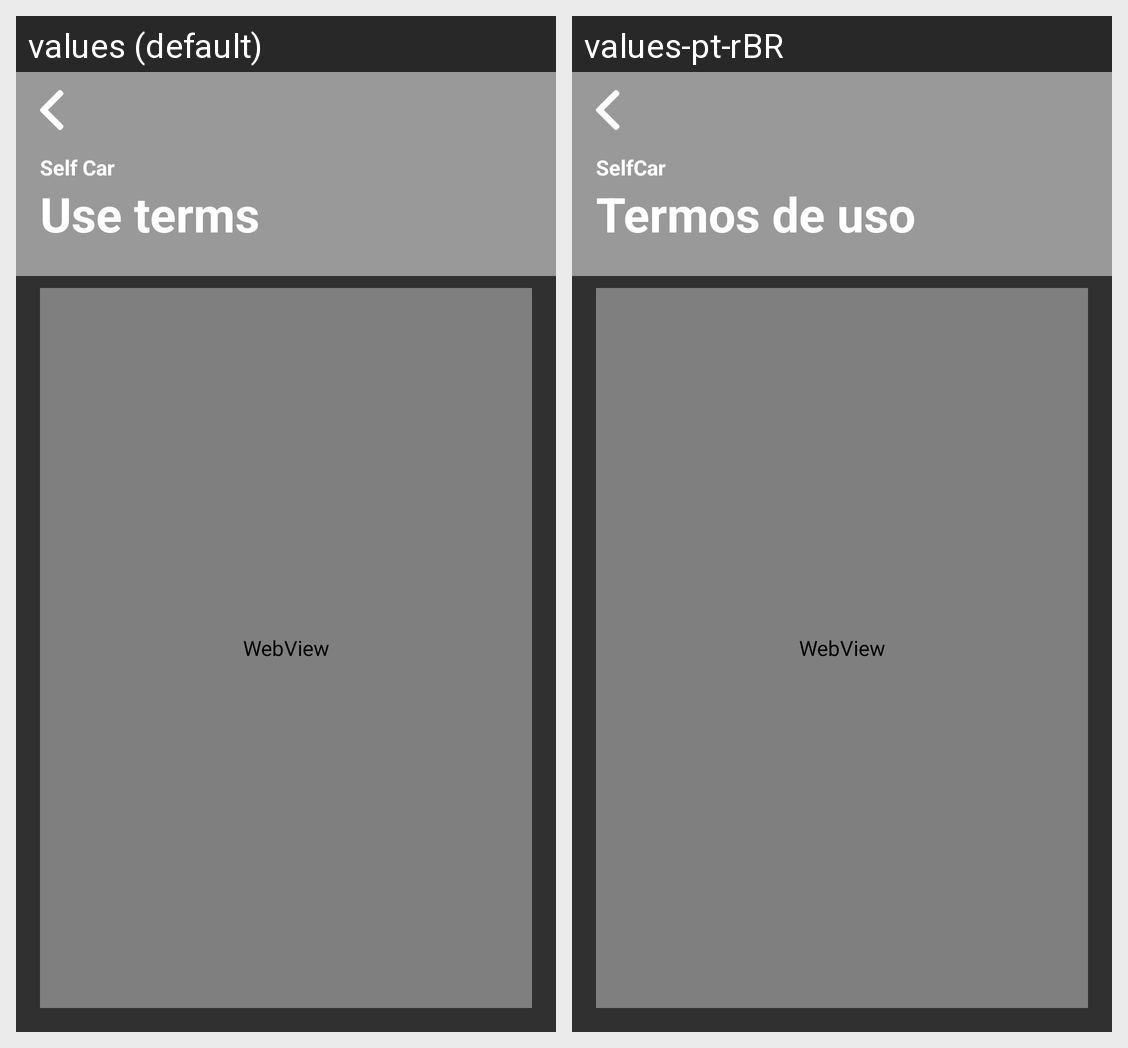

Strings drawn on this Android screen and how each of the app's shown locales translates them:
Android screen res/layout/fragment_terms.xml rendered under 2 locales, left to right: values (default), values-pt-rBR. Device: Nexus 5 (rendered at 1080×1920; each locale shown at half size, 540×960, under a caption strip naming it); theme Theme.AppCompat.
Strings drawn on this screen, with the default value and each locale's value (text and hints the layout hard-codes, and strings that could not be matched under every locale, appear in the picture but are not listed):

label_terms
  values: Use terms
  values-pt-rBR: Termos de uso

app_name
  values: Self Car
  values-pt-rBR: SelfCar
